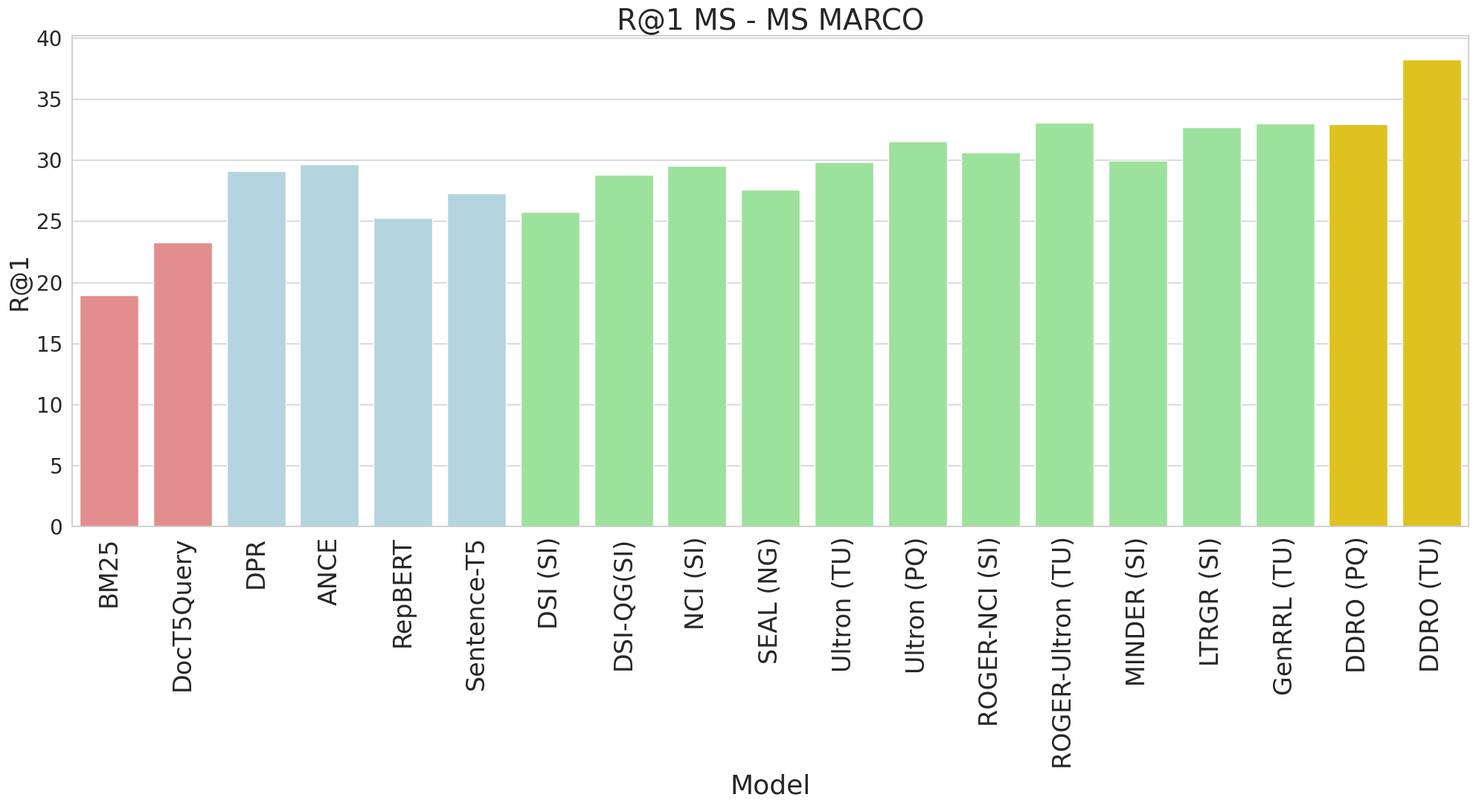
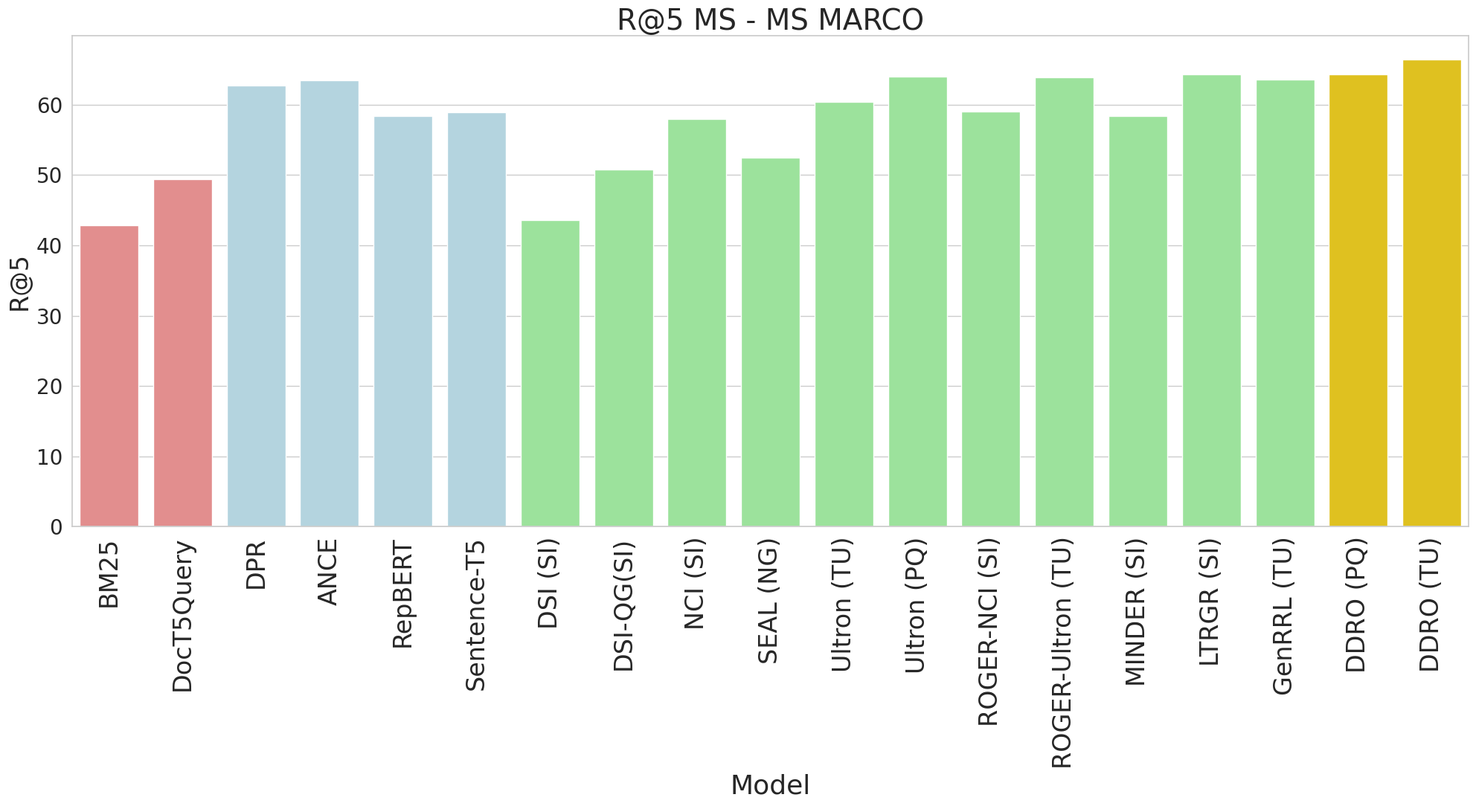
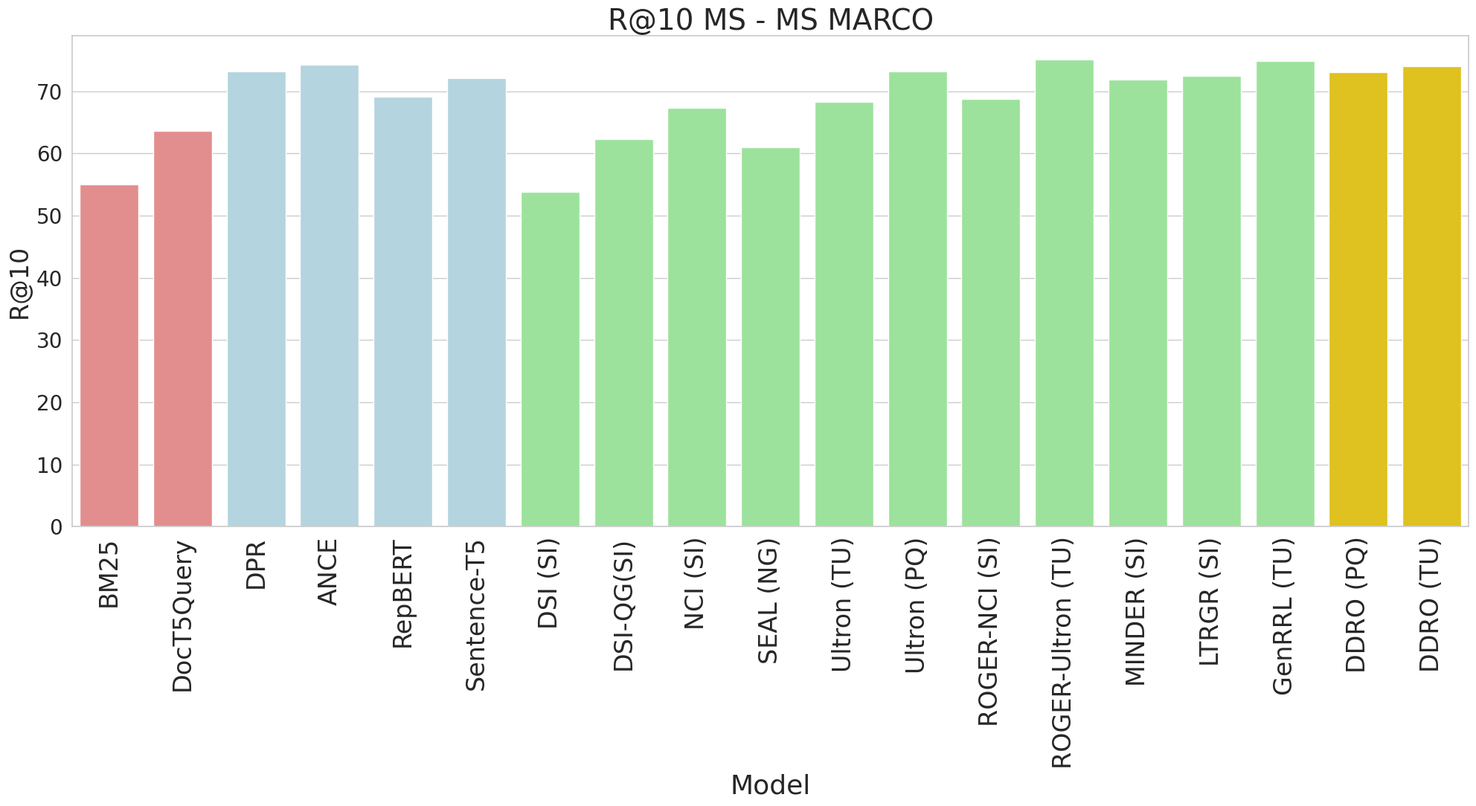
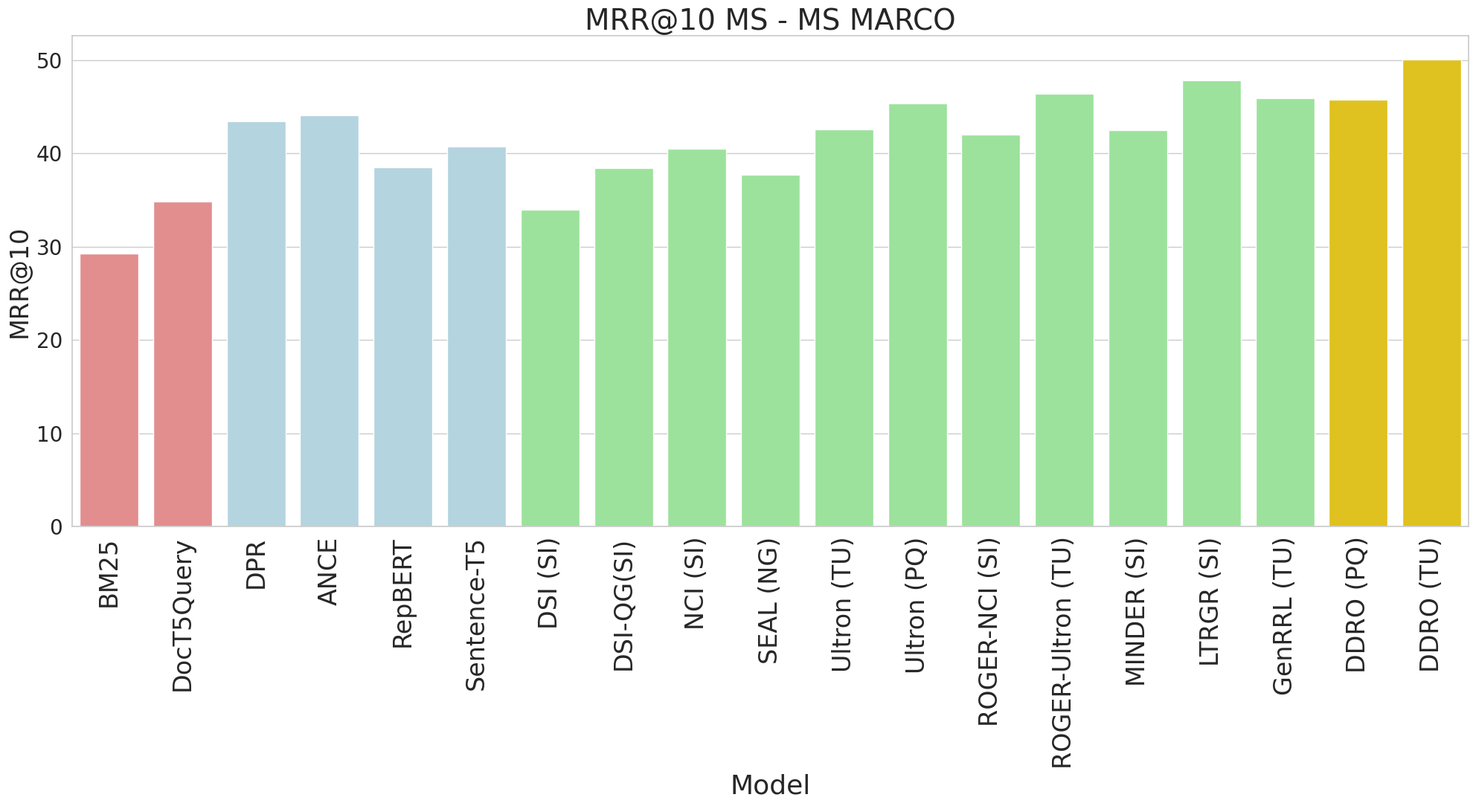
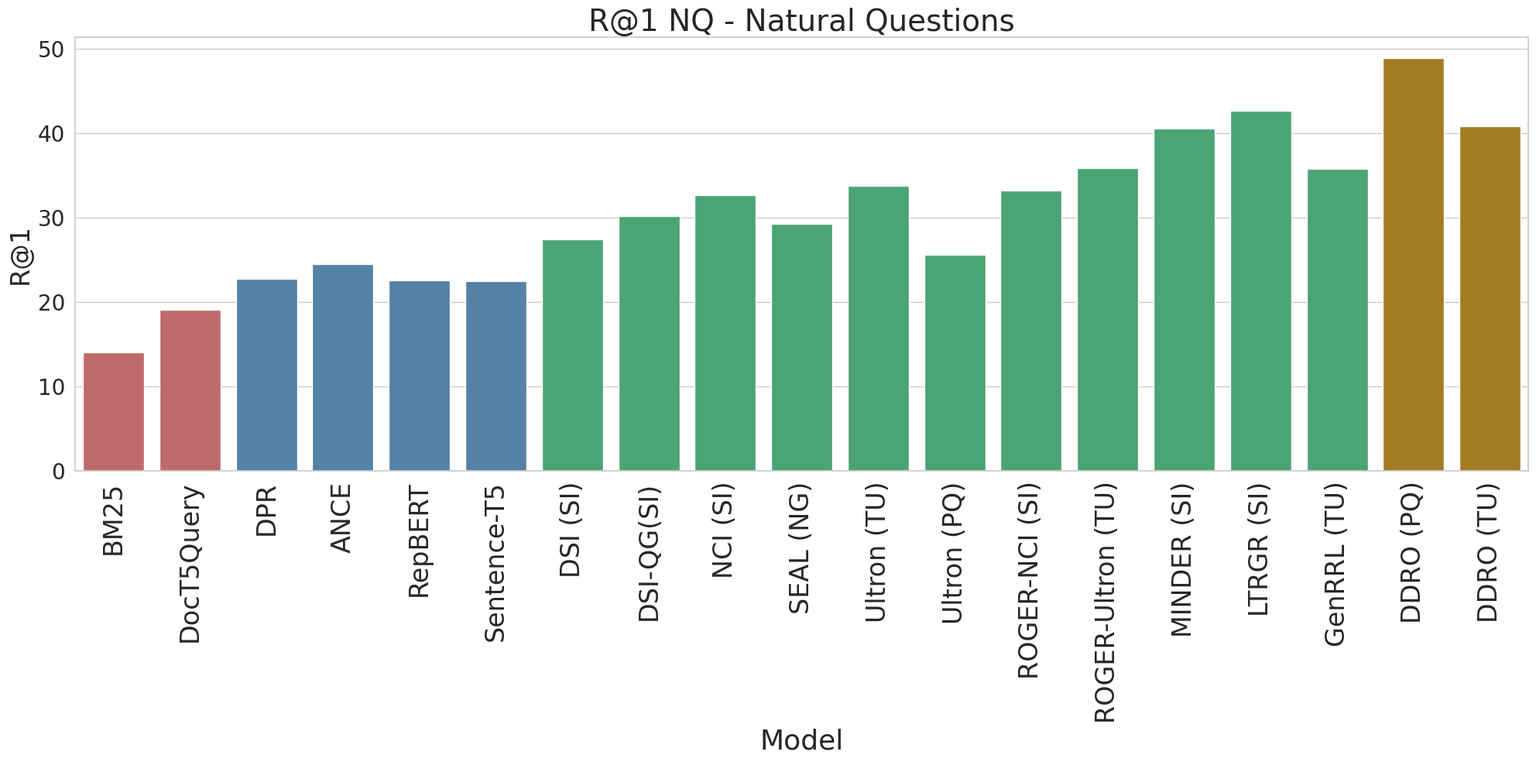
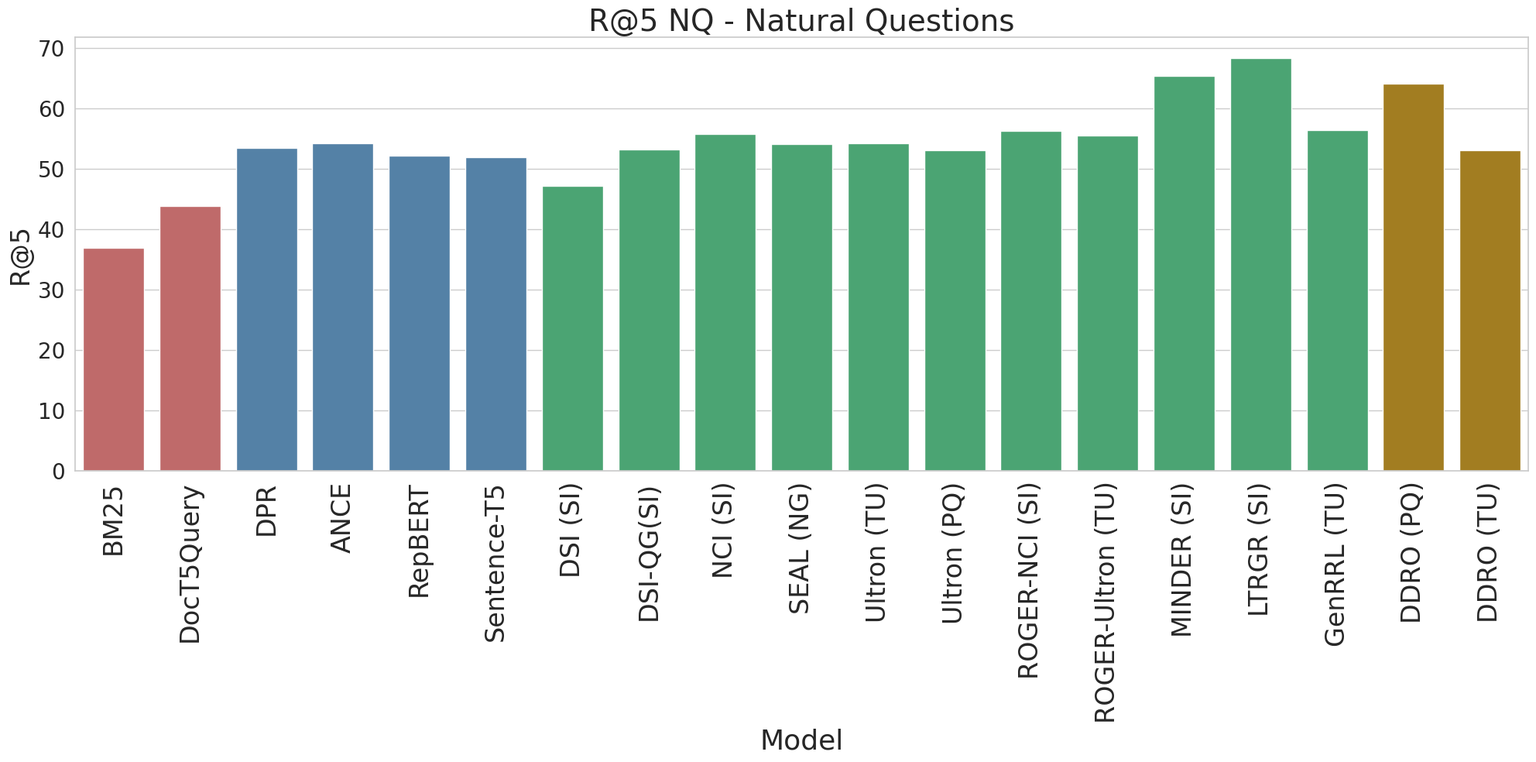
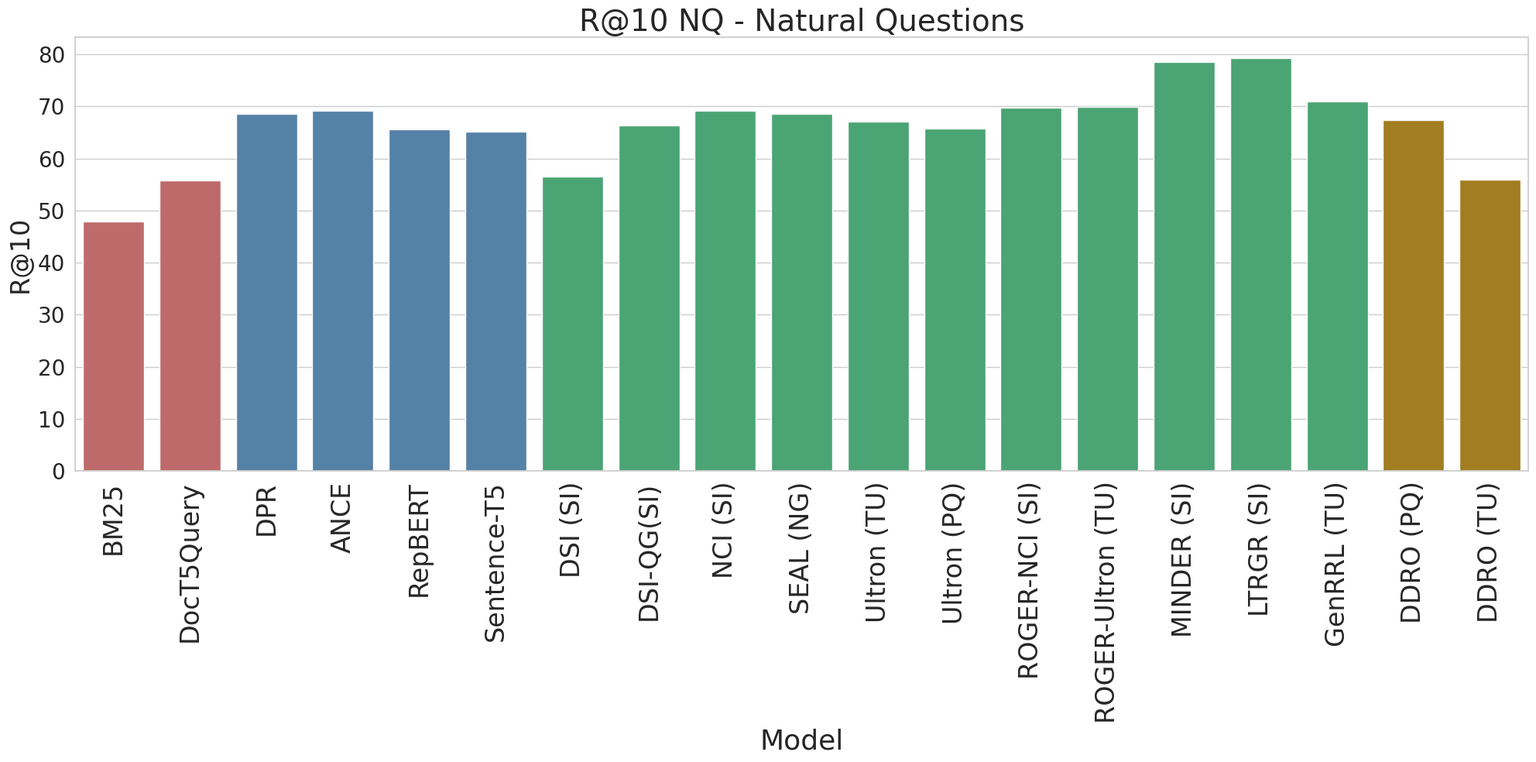
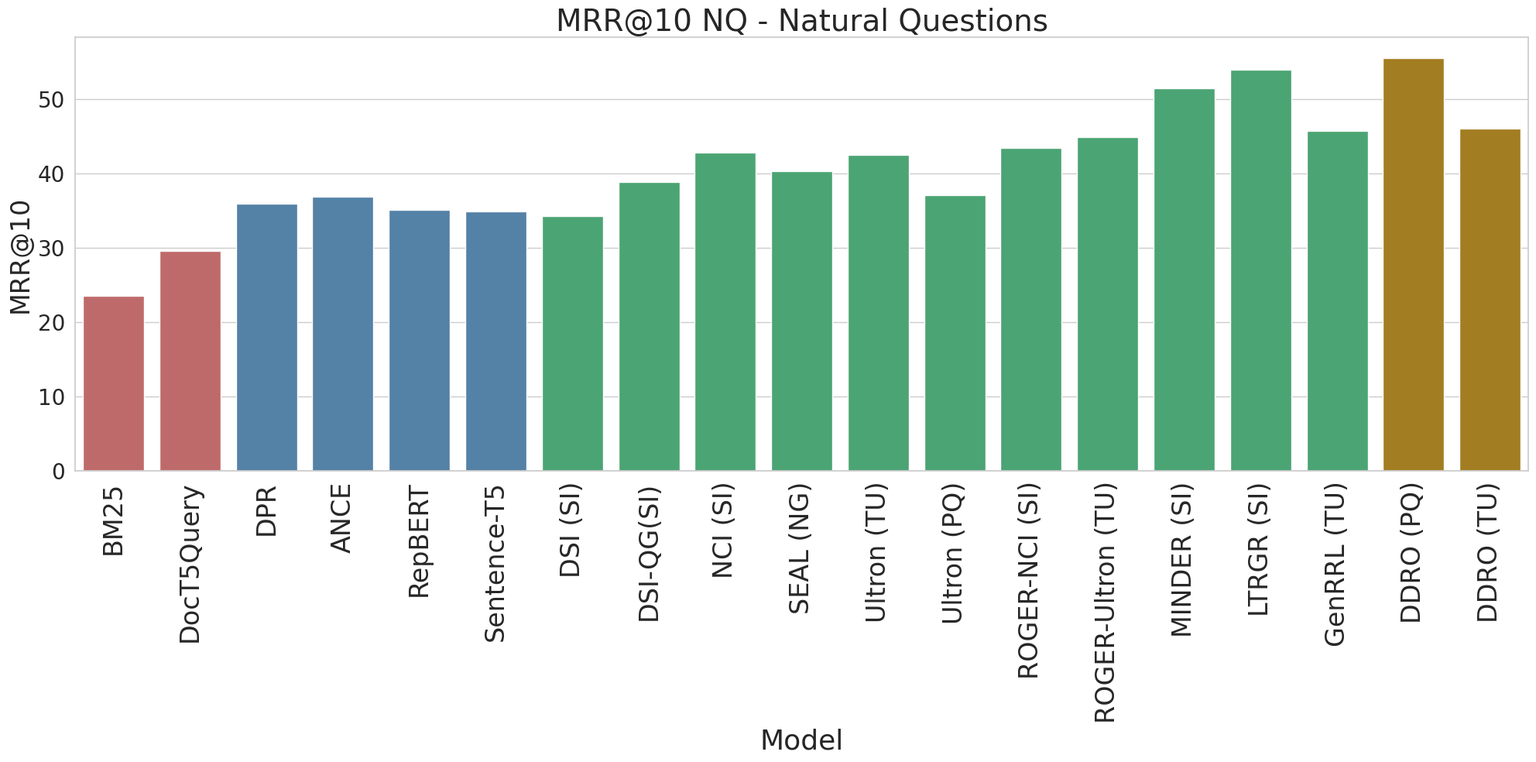

Source code (Python) for these figures, in order:
import os
import pandas as pd
import matplotlib.pyplot as plt
import seaborn as sns
data = {
    "Model": [
        "BM25", "DocT5Query", "DPR", "ANCE", "RepBERT", "Sentence-T5", "DSI (SI)", "DSI-QG(SI)", "NCI (SI)", 
        "SEAL (NG)", "Ultron (TU)", "Ultron (PQ)", "ROGER-NCI (SI)", "ROGER-Ultron (TU)", "MINDER (SI)", 
        "LTRGR (SI)", "GenRRL (TU)", "DDRO (PQ)", "DDRO (TU)"
    ],
    "R@1_MS": [18.94, 23.27, 29.08, 29.65, 25.25, 27.27, 25.74, 28.82, 29.54, 27.58, 29.82, 31.55, 30.61, 33.07, 29.98, 32.69, 33.01, 32.92, 38.24],
    "R@5_MS": [42.82, 49.38, 62.75, 63.43, 58.41, 58.91, 43.58, 50.74, 57.99, 52.47, 60.39, 63.98, 59.02, 63.93, 58.37, 64.37, 63.62, 64.36, 66.46],
    "R@10_MS": [55.07, 63.61, 73.13, 74.28, 69.18, 72.15, 53.84, 62.26, 67.28, 61.01, 68.31, 73.14, 68.78, 75.13, 71.92, 72.43, 74.91, 73.02, 74.01],
    "MRR@10_MS": [29.24, 34.81, 43.41, 44.09, 38.48, 40.69, 33.92, 38.45, 40.46, 37.68, 42.53, 45.35, 42.02, 46.35, 42.51, 47.85, 45.93, 45.76, 50.07],
    "R@1_NQ": [14.06, 19.07, 22.78, 24.54, 22.57, 22.51, 27.42, 30.17, 32.69, 29.30, 33.78, 25.64, 33.20, 35.90, 40.61, 42.68, 35.79, 48.92, 40.86],
    "R@5_NQ": [36.91, 43.88, 53.44, 54.21, 52.20, 52.00, 47.26, 53.20, 55.82, 54.12, 54.20, 53.09, 56.34, 55.59, 65.37, 68.35, 56.49, 64.10, 53.12],
    "R@10_NQ": [47.93, 55.83, 68.58, 69.08, 65.65, 65.12, 56.58, 66.37, 69.20, 68.53, 67.05, 65.75, 69.80, 69.86, 78.45, 79.26, 70.96, 67.31, 55.98],
    "MRR@10_NQ": [23.60, 29.55, 35.92, 36.88, 35.13, 34.95, 34.31, 38.85, 42.84, 40.34, 42.51, 37.12, 43.45, 44.92, 51.44, 53.96, 45.73, 55.51, 45.99]
}

# Convert data to DataFrame
df = pd.DataFrame(data)

# Define categories for color coding
categories = (
    ["Index-based retrieval"] * 2 +  # First 2 models
    ["Dense retrieval"] * 4 +        # Next 4 models
    ["End-to-end retrieval"] * 11 +  # Next 11 models
    ["Ours"] * 2                     # Last 2 models
)
df['Category'] = categories

# Assign custom colors for each category
palette_ms = {
    "Index-based retrieval": "lightcoral",
    "Dense retrieval": "lightblue",
    "End-to-end retrieval": "lightgreen",
    "Ours": "gold",
}

palette_nq = {
    "Index-based retrieval": "indianred",
    "Dense retrieval": "steelblue",
    "End-to-end retrieval": "mediumseagreen",
    "Ours": "darkgoldenrod",
}

# Set style
sns.set(style="whitegrid")

# Ensure the Images directory exists
output_dir = "Images"
os.makedirs(output_dir, exist_ok=True)

# Metrics to plot for MS and NQ separately
ms_metrics = ["R@1_MS", "R@5_MS", "R@10_MS", "MRR@10_MS"]
nq_metrics = ["R@1_NQ", "R@5_NQ", "R@10_NQ", "MRR@10_NQ"]

# Generate plots for MS dataset
for metric in ms_metrics:
    plt.figure(figsize=(20, 11))  # Increased width for better readability
    barplot = sns.barplot(
        x="Model", y=metric, hue="Category", data=df, palette=palette_ms, dodge=False
    )
    plt.ylabel(metric.split("_")[0], fontsize=24)  # Adjust Y-axis label font size
    plt.xlabel("Model", fontsize=26)  # Adjust X-axis label font size
    plt.xticks(rotation=90, fontsize=24)  # Rotate X-ticks and set font size
    plt.yticks(fontsize=20)  # Adjust Y-ticks font size
    plt.title(f"{metric.replace('_', ' ')} - MS MARCO", fontsize=28)
    barplot.get_legend().remove()  # Remove individual legends

    plt.tight_layout()
    plt.savefig(os.path.join(output_dir, f"{metric}_individual_plot_MS.pdf"), format="pdf", bbox_inches="tight")
    plt.show()

# Generate plots for NQ dataset with different colors
for metric in nq_metrics:
    plt.figure(figsize=(20, 10))  # Increased width for better readability
    barplot = sns.barplot(
        x="Model", y=metric, hue="Category", data=df, palette=palette_nq, dodge=False
    )
    plt.ylabel(metric.split("_")[0], fontsize=24)  # Adjust Y-axis label font size
    plt.xlabel("Model", fontsize=26)  # Adjust X-axis label font size
    plt.xticks(rotation=90, fontsize=24)  # Rotate X-ticks and set font size
    plt.yticks(fontsize=20)  # Adjust Y-ticks font size
    plt.title(f"{metric.replace('_', ' ')} - Natural Questions", fontsize=28)
    barplot.get_legend().remove()  # Remove individual legends

    plt.tight_layout()
    plt.savefig(os.path.join(output_dir, f"{metric}_individual_plot_NQ.pdf"), format="pdf", bbox_inches="tight")
    plt.show()

# Create shared legend
handles, labels = barplot.get_legend_handles_labels()
plt.figure(figsize=(10, 2))
plt.legend(
    handles, labels, loc="center", ncol=4, fontsize=22,
    title="Type of model", title_fontsize=24, frameon=True, framealpha=0.9
)
plt.axis("off")
plt.tight_layout()
plt.savefig(os.path.join(output_dir, "shared_legend_NQ.pdf"), format="pdf", bbox_inches="tight")
plt.show()
